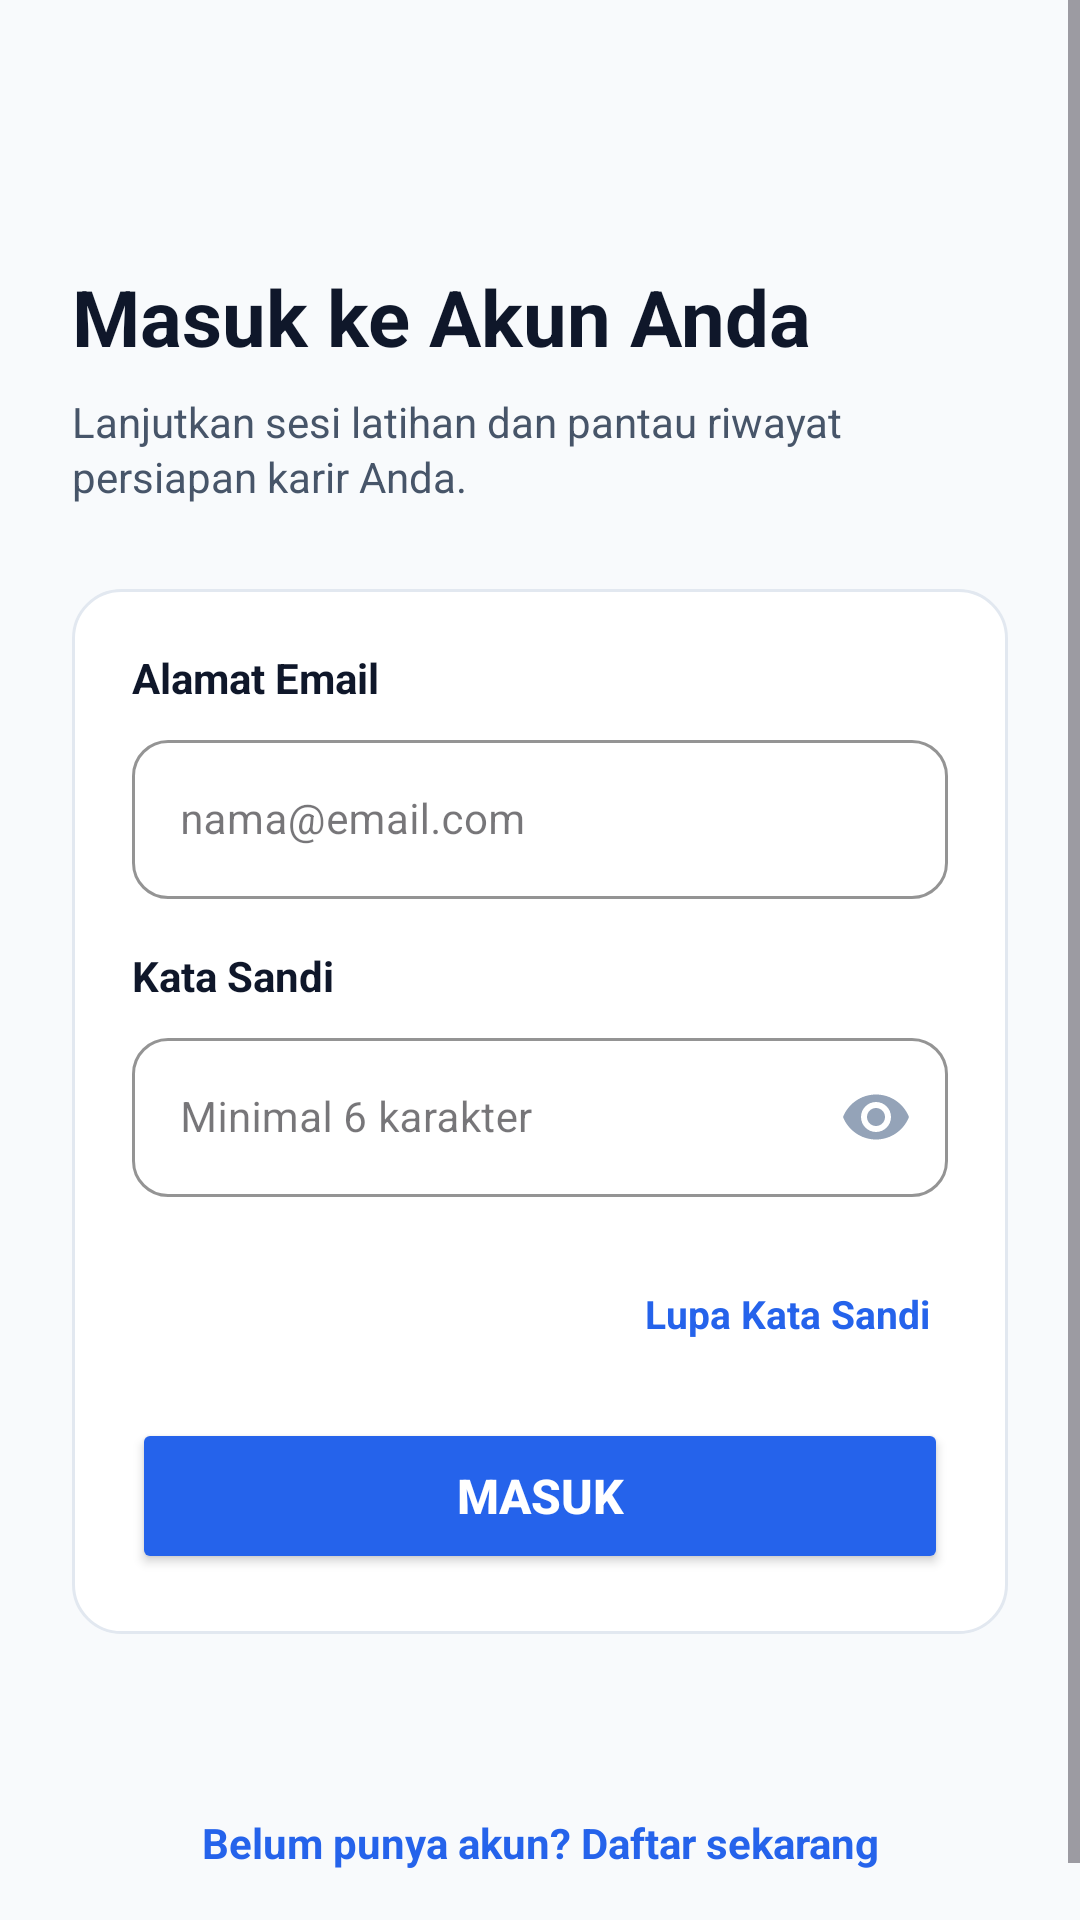

Layout XML and referenced resources for this Android screen:
<!-- AndroidManifest.xml: application theme Theme.InterviewAI -->
<!-- res/layout/activity_login.xml -->
<?xml version="1.0" encoding="utf-8"?>
<ScrollView xmlns:android="http://schemas.android.com/apk/res/android"
    xmlns:app="http://schemas.android.com/apk/res-auto"
    android:id="@+id/main"
    android:layout_width="match_parent"
    android:layout_height="match_parent"
    android:background="@color/bg_light"
    android:fillViewport="true">

    <LinearLayout
        android:layout_width="match_parent"
        android:layout_height="wrap_content"
        android:orientation="vertical"
        android:padding="24dp">

        
        <LinearLayout
            android:layout_width="match_parent"
            android:layout_height="wrap_content"
            android:orientation="horizontal"
            android:gravity="center_vertical"
            android:layout_marginBottom="24dp">

            <ImageView
                android:id="@+id/btnBack"
                android:layout_width="40dp"
                android:layout_height="40dp"
                android:padding="8dp"
                android:src="@drawable/ic_arrow_back"
                android:contentDescription="Kembali"
                android:background="?attr/selectableItemBackgroundBorderless" />
        </LinearLayout>

        
        <TextView
            android:layout_width="wrap_content"
            android:layout_height="wrap_content"
            android:text="@string/title_login"
            android:textColor="@color/text_primary"
            android:textSize="26sp"
            android:textStyle="bold"
            android:layout_marginBottom="8dp" />

        <TextView
            android:layout_width="match_parent"
            android:layout_height="wrap_content"
            android:text="@string/desc_login"
            android:textColor="@color/text_secondary"
            android:textSize="14sp"
            android:lineSpacingExtra="2dp"
            android:layout_marginBottom="28dp" />

        
        <LinearLayout
            android:layout_width="match_parent"
            android:layout_height="wrap_content"
            android:background="@drawable/bg_card_white"
            android:orientation="vertical"
            android:padding="20dp"
            android:layout_marginBottom="24dp">

            
            <TextView
                android:layout_width="wrap_content"
                android:layout_height="wrap_content"
                android:text="@string/label_email"
                android:textColor="@color/text_primary"
                android:textSize="14sp"
                android:textStyle="bold"
                android:layout_marginBottom="6dp" />

            <com.google.android.material.textfield.TextInputLayout
                android:id="@+id/tilEmail"
                style="@style/Widget.MaterialComponents.TextInputLayout.OutlinedBox"
                android:layout_width="match_parent"
                android:layout_height="wrap_content"
                android:layout_marginBottom="16dp"
                app:boxCornerRadiusBottomEnd="12dp"
                app:boxCornerRadiusBottomStart="12dp"
                app:boxCornerRadiusTopEnd="12dp"
                app:boxCornerRadiusTopStart="12dp"
                app:boxStrokeColor="@color/primary"
                app:startIconDrawable="@drawable/ic_email"
                app:startIconTint="@color/text_muted">

                <com.google.android.material.textfield.TextInputEditText
                    android:id="@+id/edtEmail"
                    android:layout_width="match_parent"
                    android:layout_height="wrap_content"
                    android:hint="@string/hint_email"
                    android:inputType="textEmailAddress"
                    android:textColor="@color/text_primary"
                    android:textSize="14sp" />
            </com.google.android.material.textfield.TextInputLayout>

            
            <TextView
                android:layout_width="wrap_content"
                android:layout_height="wrap_content"
                android:text="@string/label_password"
                android:textColor="@color/text_primary"
                android:textSize="14sp"
                android:textStyle="bold"
                android:layout_marginBottom="6dp" />

            <com.google.android.material.textfield.TextInputLayout
                android:id="@+id/tilPassword"
                style="@style/Widget.MaterialComponents.TextInputLayout.OutlinedBox"
                android:layout_width="match_parent"
                android:layout_height="wrap_content"
                android:layout_marginBottom="24dp"
                app:boxCornerRadiusBottomEnd="12dp"
                app:boxCornerRadiusBottomStart="12dp"
                app:boxCornerRadiusTopEnd="12dp"
                app:boxCornerRadiusTopStart="12dp"
                app:boxStrokeColor="@color/primary"
                app:endIconMode="password_toggle"
                app:endIconTint="@color/text_muted"
                app:errorIconDrawable="@null"
                app:startIconDrawable="@drawable/ic_lock"
                app:startIconTint="@color/text_muted">

                <com.google.android.material.textfield.TextInputEditText
                    android:id="@+id/edtPassword"
                    android:layout_width="match_parent"
                    android:layout_height="wrap_content"
                    android:hint="@string/hint_password"
                    android:inputType="textPassword"
                    android:textColor="@color/text_primary"
                    android:textSize="14sp" />
            </com.google.android.material.textfield.TextInputLayout>

            
            <TextView
                android:id="@+id/btnForgotPassword"
                android:layout_width="wrap_content"
                android:layout_height="wrap_content"
                android:layout_gravity="end"
                android:text="Lupa Kata Sandi"
                android:textColor="@color/primary"
                android:textSize="13sp"
                android:textStyle="bold"
                android:padding="6dp"
                android:background="?attr/selectableItemBackground"
                android:clickable="true"
                android:focusable="true"
                android:layout_marginBottom="20dp" />

            
            <Button
                android:id="@+id/btnSignIn"
                android:layout_width="match_parent"
                android:layout_height="52dp"
                android:text="@string/btn_sign_in"
                android:textColor="@color/white"
                android:textSize="16sp"
                android:textStyle="bold"
                app:backgroundTint="@color/primary"
                app:cornerRadius="12dp" />

        </LinearLayout>



        
        <TextView
            android:id="@+id/btnGoToRegister"
            android:layout_width="match_parent"
            android:layout_height="wrap_content"
            android:gravity="center"
            android:text="@string/prompt_no_account"
            android:textColor="@color/primary"
            android:textSize="14sp"
            android:textStyle="bold"
            android:padding="12dp"
            android:layout_marginTop="24dp"
            android:background="?attr/selectableItemBackground" />

    </LinearLayout>
</ScrollView>
<!-- resources referenced by this layout -->
<resources>
  <color name="bg_light">#F8FAFC</color>
  <color name="primary">#2563EB</color>
  <color name="text_muted">#94A3B8</color>
  <color name="text_primary">#0F172A</color>
  <color name="text_secondary">#475569</color>
  <color name="white">#FFFFFF</color>
  <!-- drawable bg_card_white (drawable) -->
  <?xml version="1.0" encoding="utf-8"?>
  <shape xmlns:android="http://schemas.android.com/apk/res/android"
      android:shape="rectangle">
      <solid android:color="@color/surface_card" />
      <corners android:radius="16dp" />
      <stroke
          android:width="1dp"
          android:color="@color/surface_stroke" />
  </shape>
  <string name="btn_sign_in">Masuk</string>
  <string name="desc_login">Lanjutkan sesi latihan dan pantau riwayat persiapan karir Anda.</string>
  <string name="hint_email">nama@email.com</string>
  <string name="hint_password">Minimal 6 karakter</string>
  <string name="label_email">Alamat Email</string>
  <string name="label_password">Kata Sandi</string>
  <string name="prompt_no_account">Belum punya akun? Daftar sekarang</string>
  <string name="title_login">Masuk ke Akun Anda</string>
  <style name="Theme.InterviewAI" parent="Base.Theme.InterviewAI" />
  <color name="surface_card">#FFFFFF</color>
  <color name="surface_stroke">#E2E8F0</color>
  <style name="Base.Theme.InterviewAI" parent="Theme.Material3.DayNight.NoActionBar">
          
          <item name="colorPrimary">@color/primary</item>
          <item name="colorOnPrimary">@color/on_primary</item>
          <item name="colorPrimaryContainer">@color/primary_container</item>
          <item name="colorSecondary">@color/secondary</item>
          <item name="colorSecondaryContainer">@android:color/transparent</item>
  
          
          <item name="android:windowBackground">@color/white</item>
          <item name="android:statusBarColor">@color/white</item>
          <item name="android:windowLightStatusBar">true</item>
          <item name="android:navigationBarColor">@color/white</item>
          <item name="android:windowLightNavigationBar" tools:targetApi="o_mr1">true</item>
      </style>
  <color name="on_primary">#FFFFFF</color>
  <color name="primary_container">#EFF6FF</color>
  <color name="secondary">#0D9488</color>
</resources>
